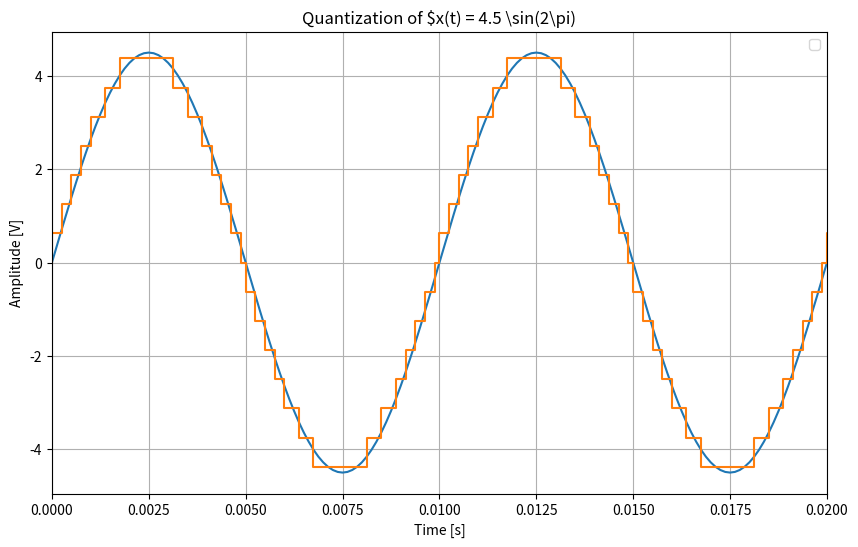

This chart was generated by the following Python code:
import numpy as np
import matplotlib.pyplot as plt

A = 4.5
f = 100
Fs = 8000
t = np.arange(0, 0.05, 1 / Fs)

x_t = A * np.sin(2 * np.pi * f * t)

n_bits = 4
V_max = 5
V_min = -5
quantixation_levels = 2 ** n_bits

delta = (V_max - V_min) / (quantixation_levels)

x_q = np.round((x_t - V_min) / delta) * delta + V_min

x_q = np.clip(x_q, V_min, V_max)

quantixation_noise = x_t - x_q

signal_power = np.mean(x_t ** 2)

noise_power = np.mean(quantixation_noise ** 2)

SNR = 10 * np.log10(signal_power / noise_power)

plt.figure(figsize = (10, 6))
plt.plot(t, x_t)
plt.step(t, x_q)
plt.xlabel('Time [s]')
plt.ylabel('Amplitude [V]')
plt.title('Quantization of $x(t) = 4.5 \sin(2\pi)')
plt.xlim([0, 0.02])
plt.legend()
plt.grid(True)
plt.show()